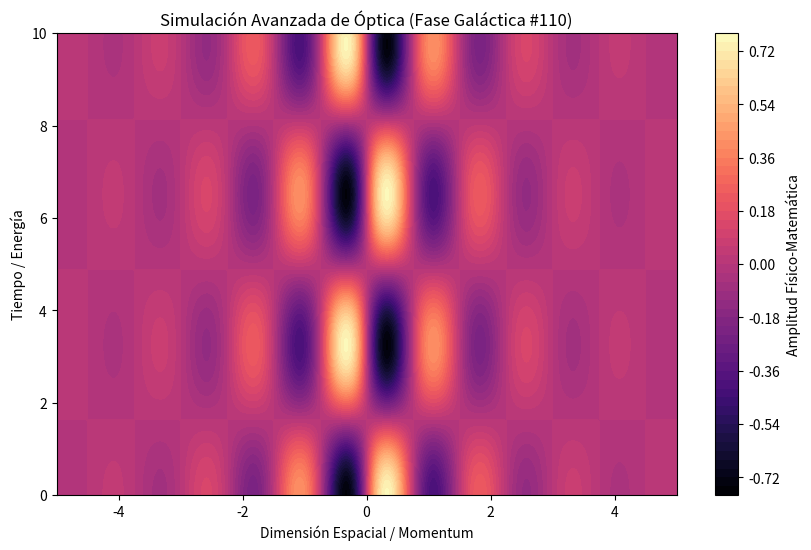

Here is the Python script that generated this plot:
%matplotlib inline
# Simulación Galáctica: Óptica - Variante 110
import numpy as np
import matplotlib.pyplot as plt

# Parámetros Físicos Aleatorios
param_1 = 4.189
param_2 = 0.965
param_3 = 0.789

t = np.linspace(0, 10, 500)
x = np.linspace(-5, 5, 500)
X, T = np.meshgrid(x, t)

# Ecuación Base (Avanzada)
Z = np.sin(X * param_1) * np.cos(T * param_2) * np.exp(-np.abs(X) * param_3)

plt.figure(figsize=(10, 6))
plt.contourf(X, T, Z, 50, cmap='magma')
plt.colorbar(label='Amplitud Físico-Matemática')
plt.title(r'Simulación Avanzada de Óptica (Fase Galáctica #110)')
plt.xlabel('Dimensión Espacial / Momentum')
plt.ylabel('Tiempo / Energía')
plt.show()
